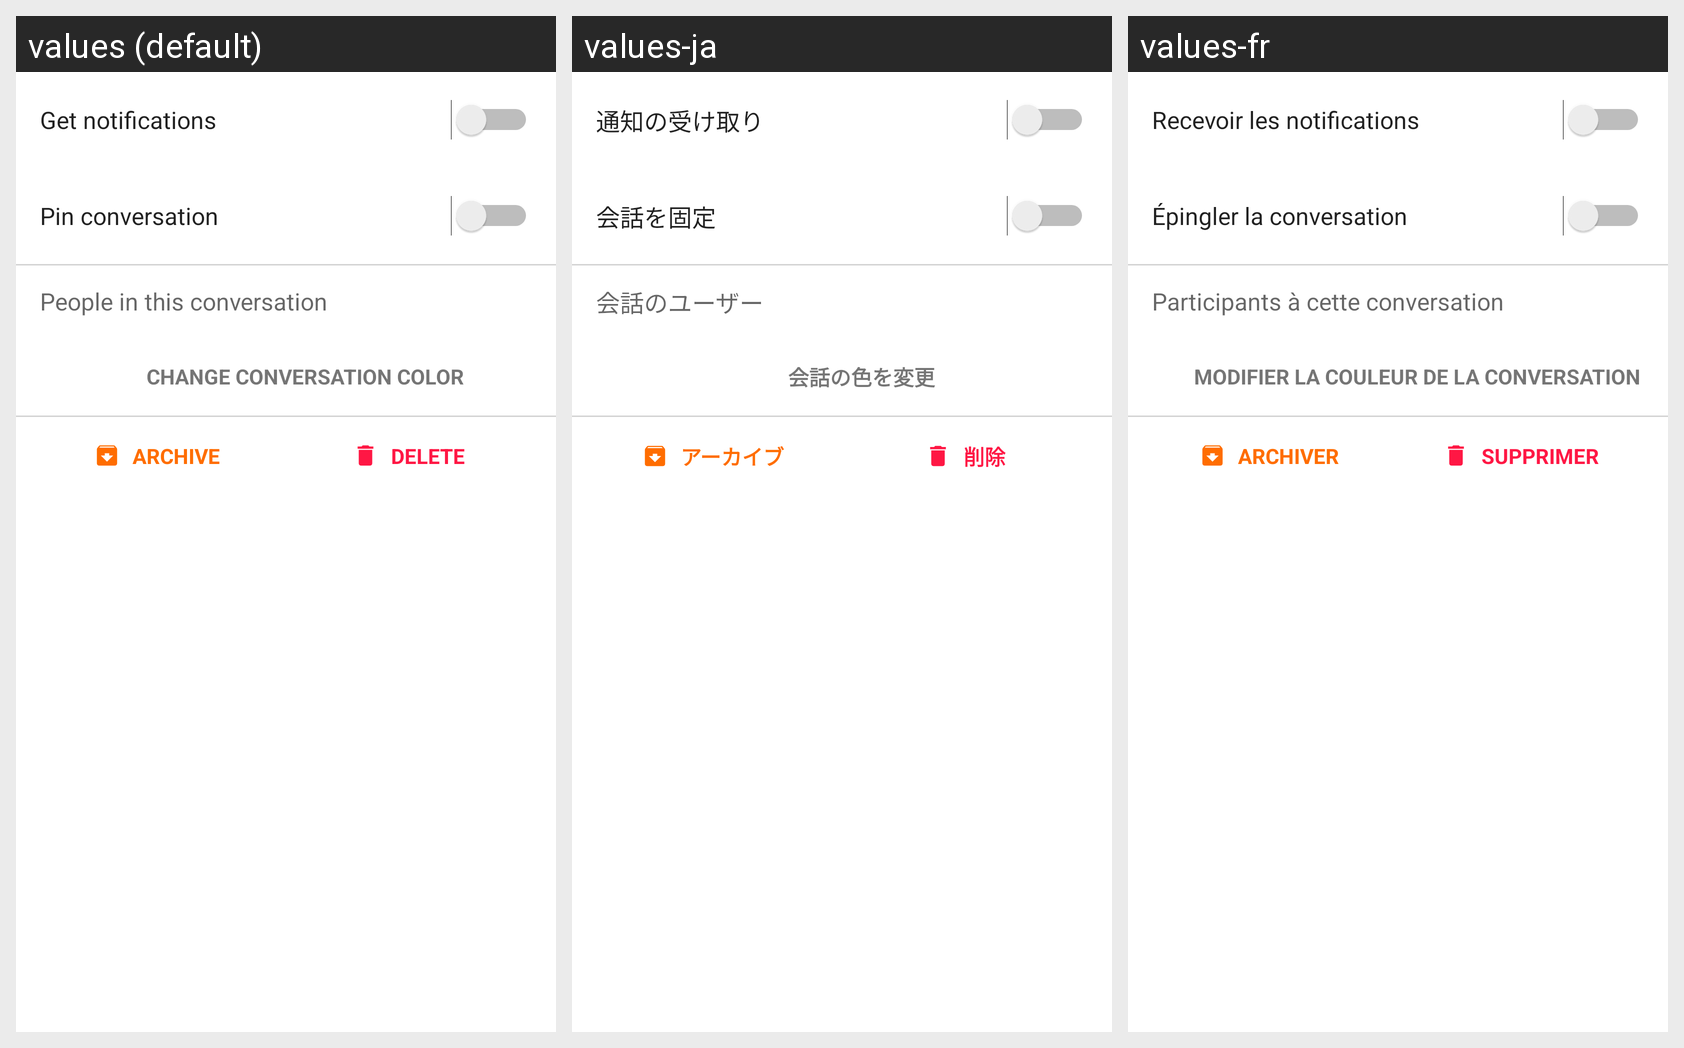

The Android screen above is rendered under several locales of the same app. Produce the string resources it draws, with the default and per-locale values.
Android screen res/layout/layout_messaginginfo.xml rendered under 3 locales, left to right: values (default), values-ja, values-fr. Device: Nexus 5 (rendered at 1080×1920; each locale shown at half size, 540×960, under a caption strip naming it); theme Theme.MaterialComponents.DayNight.NoActionBar.
Strings drawn on this screen, with the default value and each locale's value (text and hints the layout hard-codes, and strings that could not be matched under every locale, appear in the picture but are not listed):

action_getnotifications
  values: Get notifications
  values-ja: 通知の受け取り
  values-fr: Recevoir les notifications

action_pinconversation
  values: Pin conversation
  values-ja: 会話を固定
  values-fr: Épingler la conversation

title_conversation_members
  values: People in this conversation
  values-ja: 会話のユーザー
  values-fr: Participants à cette conversation

action_editconversationcolor
  values: Change conversation color
  values-ja: 会話の色を変更
  values-fr: Modifier la couleur de la conversation

action_archive
  values: Archive
  values-ja: アーカイブ
  values-fr: Archiver

action_delete
  values: Delete
  values-ja: 削除
  values-fr: Supprimer
